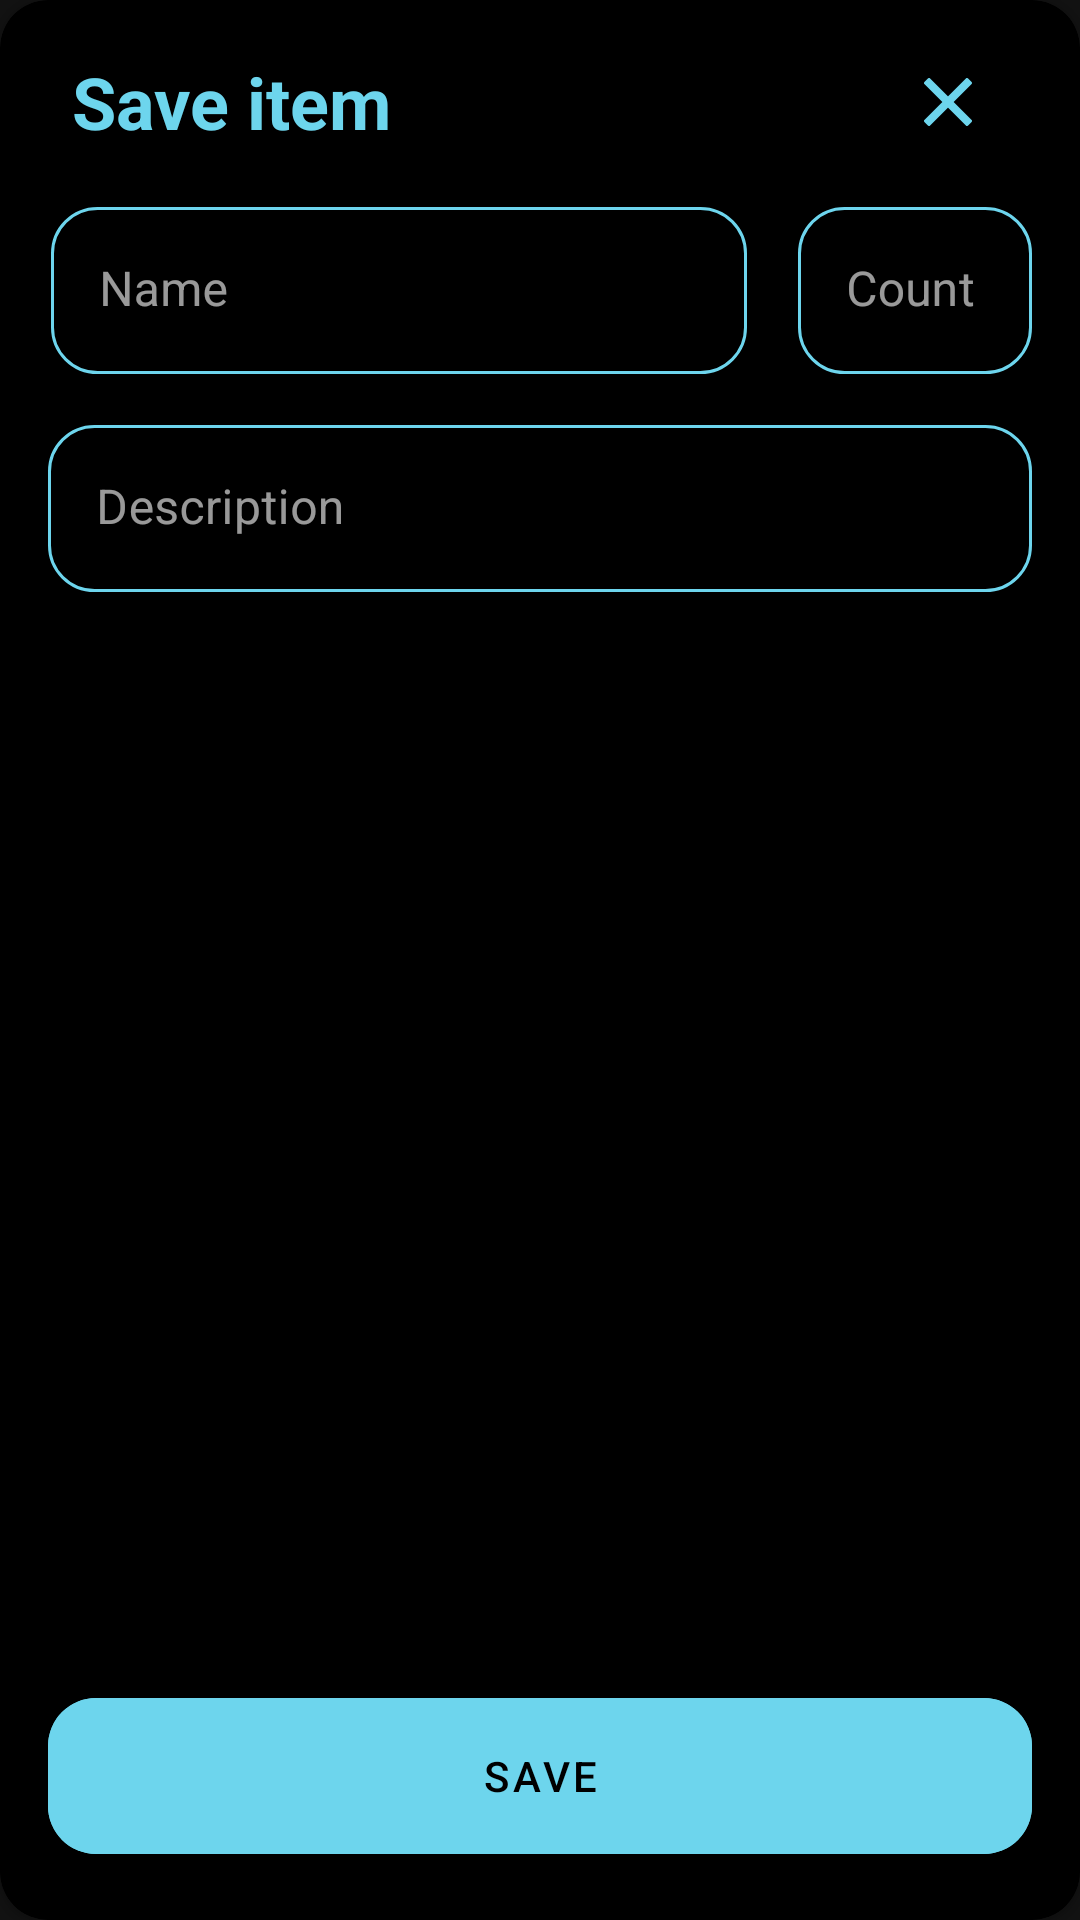

Write the Android layout XML for this screen, with the resource values it uses.
<!-- AndroidManifest.xml: application theme Theme.MaterialComponents.NoActionBar -->
<!-- res/layout/bottom_sheet_shop_item.xml -->
<?xml version="1.0" encoding="utf-8"?>
<com.google.android.material.card.MaterialCardView xmlns:android="http://schemas.android.com/apk/res/android"
    xmlns:app="http://schemas.android.com/apk/res-auto"
    android:layout_width="match_parent"
    android:layout_height="wrap_content"
    android:backgroundTint="@color/black"
    app:cardCornerRadius="16dp"
    app:layout_behavior="com.google.android.material.bottomsheet.BottomSheetBehavior">

    <androidx.appcompat.widget.LinearLayoutCompat
        android:layout_width="match_parent"
        android:layout_height="match_parent"
        android:orientation="vertical"
        android:padding="8dp">

        <RelativeLayout
            android:layout_width="match_parent"
            android:layout_height="wrap_content"
            android:paddingHorizontal="16dp"
            android:paddingBottom="16dp">

            <androidx.appcompat.widget.AppCompatTextView
                android:layout_width="wrap_content"
                android:layout_height="wrap_content"
                android:layout_alignParentStart="true"
                android:layout_centerVertical="true"
                android:text="@string/save_item"
                android:textColor="@color/active"
                android:textSize="24sp"
                android:textStyle="bold" />

            <ImageButton
                android:id="@+id/btn_cancel"
                android:layout_width="wrap_content"
                android:layout_height="wrap_content"
                android:layout_alignParentEnd="true"
                android:layout_centerVertical="true"
                android:contentDescription="@string/close_bottom_sheet"
                android:backgroundTint="@android:color/transparent"
                android:src="@drawable/ic_x" />

        </RelativeLayout>

        <androidx.appcompat.widget.LinearLayoutCompat
            android:layout_width="match_parent"
            android:layout_height="wrap_content"
            android:orientation="horizontal">

            <com.google.android.material.textfield.TextInputLayout
                android:id="@+id/til_item_name"
                android:layout_width="0dp"
                android:layout_height="wrap_content"
                android:layout_weight="4"
                android:padding="9dp"
                app:boxStrokeWidth="0dp"
                app:boxStrokeWidthFocused="0dp"
                app:helperTextEnabled="true"
                app:helperTextTextColor="@color/inactive"
                app:hintTextColor="@color/inactive">

                <com.google.android.material.textfield.TextInputEditText
                    android:id="@+id/et_item_name"
                    android:layout_width="match_parent"
                    android:layout_height="wrap_content"
                    android:background="@drawable/rounded_edittext"
                    android:cursorVisible="false"
                    android:hint="@string/name"
                    android:inputType="textShortMessage"
                    android:textColor="@color/active" />

            </com.google.android.material.textfield.TextInputLayout>

            <com.google.android.material.textfield.TextInputLayout
                android:id="@+id/til_item_count"
                android:layout_width="0dp"
                android:layout_height="wrap_content"
                android:layout_weight="1.5"
                android:padding="8dp"
                app:boxStrokeWidth="0dp"
                app:boxStrokeWidthFocused="0dp"
                app:helperTextEnabled="true"
                app:helperTextTextColor="@color/inactive"
                app:hintTextColor="@color/inactive">

                <com.google.android.material.textfield.TextInputEditText
                    android:id="@+id/et_item_count"
                    android:layout_width="match_parent"
                    android:layout_height="wrap_content"
                    android:background="@drawable/rounded_edittext"
                    android:cursorVisible="false"
                    android:hint="@string/count"
                    android:inputType="number"
                    android:textColor="@color/active" />

            </com.google.android.material.textfield.TextInputLayout>

        </androidx.appcompat.widget.LinearLayoutCompat>

        <com.google.android.material.textfield.TextInputLayout
            android:id="@+id/til_item_desc"
            android:layout_width="match_parent"
            android:layout_height="wrap_content"
            android:layout_weight="1.5"
            android:padding="8dp"
            app:boxStrokeWidth="0dp"
            app:boxStrokeWidthFocused="0dp"
            app:helperTextEnabled="true"
            app:helperTextTextColor="@color/inactive"
            app:hintTextColor="@color/inactive">

            <com.google.android.material.textfield.TextInputEditText
                android:id="@+id/et_item_desc"
                android:layout_width="match_parent"
                android:layout_height="wrap_content"
                android:background="@drawable/rounded_edittext"
                android:cursorVisible="false"
                android:hint="@string/description"
                android:inputType="textMultiLine"
                android:textColor="@color/active" />

        </com.google.android.material.textfield.TextInputLayout>

        <com.google.android.material.button.MaterialButton
            android:id="@+id/btn_save"
            android:layout_width="match_parent"
            android:layout_height="64dp"
            android:layout_margin="8dp"
            android:backgroundTint="@color/active"
            android:text="@string/save"
            android:textColor="@color/black"
            app:cornerRadius="16dp" />

    </androidx.appcompat.widget.LinearLayoutCompat>

</com.google.android.material.card.MaterialCardView>
<!-- resources referenced by this layout -->
<resources>
  <color name="active">#6dd5ed</color>
  <color name="black">#FF000000</color>
  <color name="inactive">#2193b0</color>
  <!-- drawable ic_x (drawable) -->
  <vector xmlns:android="http://schemas.android.com/apk/res/android"
      android:width="16dp"
      android:height="16dp"
      android:viewportWidth="460.77"
      android:viewportHeight="460.77">
      <path
          android:fillColor="@color/active"
          android:pathData="M285.08,230.4L456.22,59.27c6.08,-6.08 6.08,-15.91 0,-21.99L423.51,4.57c-2.91,-2.91 -6.87,-4.55 -10.99,-4.55c-4.13,0 -8.08,1.64 -10.99,4.55l-171.14,171.14L59.25,4.57c-2.91,-2.91 -6.87,-4.55 -10.99,-4.55c-4.13,0 -8.08,1.64 -10.99,4.55L4.56,37.28c-6.08,6.07 -6.08,15.91 0,21.99l171.14,171.13L4.57,401.51c-6.07,6.08 -6.07,15.91 0,21.99l32.71,32.72c2.91,2.91 6.86,4.55 10.99,4.55c4.13,0 8.08,-1.64 10.99,-4.55l171.12,-171.12l171.12,171.12c2.91,2.91 6.87,4.55 10.99,4.55c4.13,0 8.08,-1.64 10.99,-4.55l32.71,-32.72c6.07,-6.07 6.07,-15.91 0,-21.99L285.08,230.4z" />
  </vector>
  <!-- drawable rounded_edittext (drawable) -->
  <?xml version="1.0" encoding="utf-8"?>
  <shape xmlns:android="http://schemas.android.com/apk/res/android"
      android:padding="10dp"
      android:shape="rectangle">
      <corners
          android:bottomLeftRadius="15dp"
          android:bottomRightRadius="15dp"
          android:topLeftRadius="15dp"
          android:topRightRadius="15dp" />
      <stroke android:color="@color/active"
          android:width="1dp"/>
  </shape>
  <string name="close_bottom_sheet">Close bottom sheet</string>
  <string name="count">Count</string>
  <string name="description">Description</string>
  <string name="name">Name</string>
  <string name="save">Save</string>
  <string name="save_item">Save item</string>
</resources>
